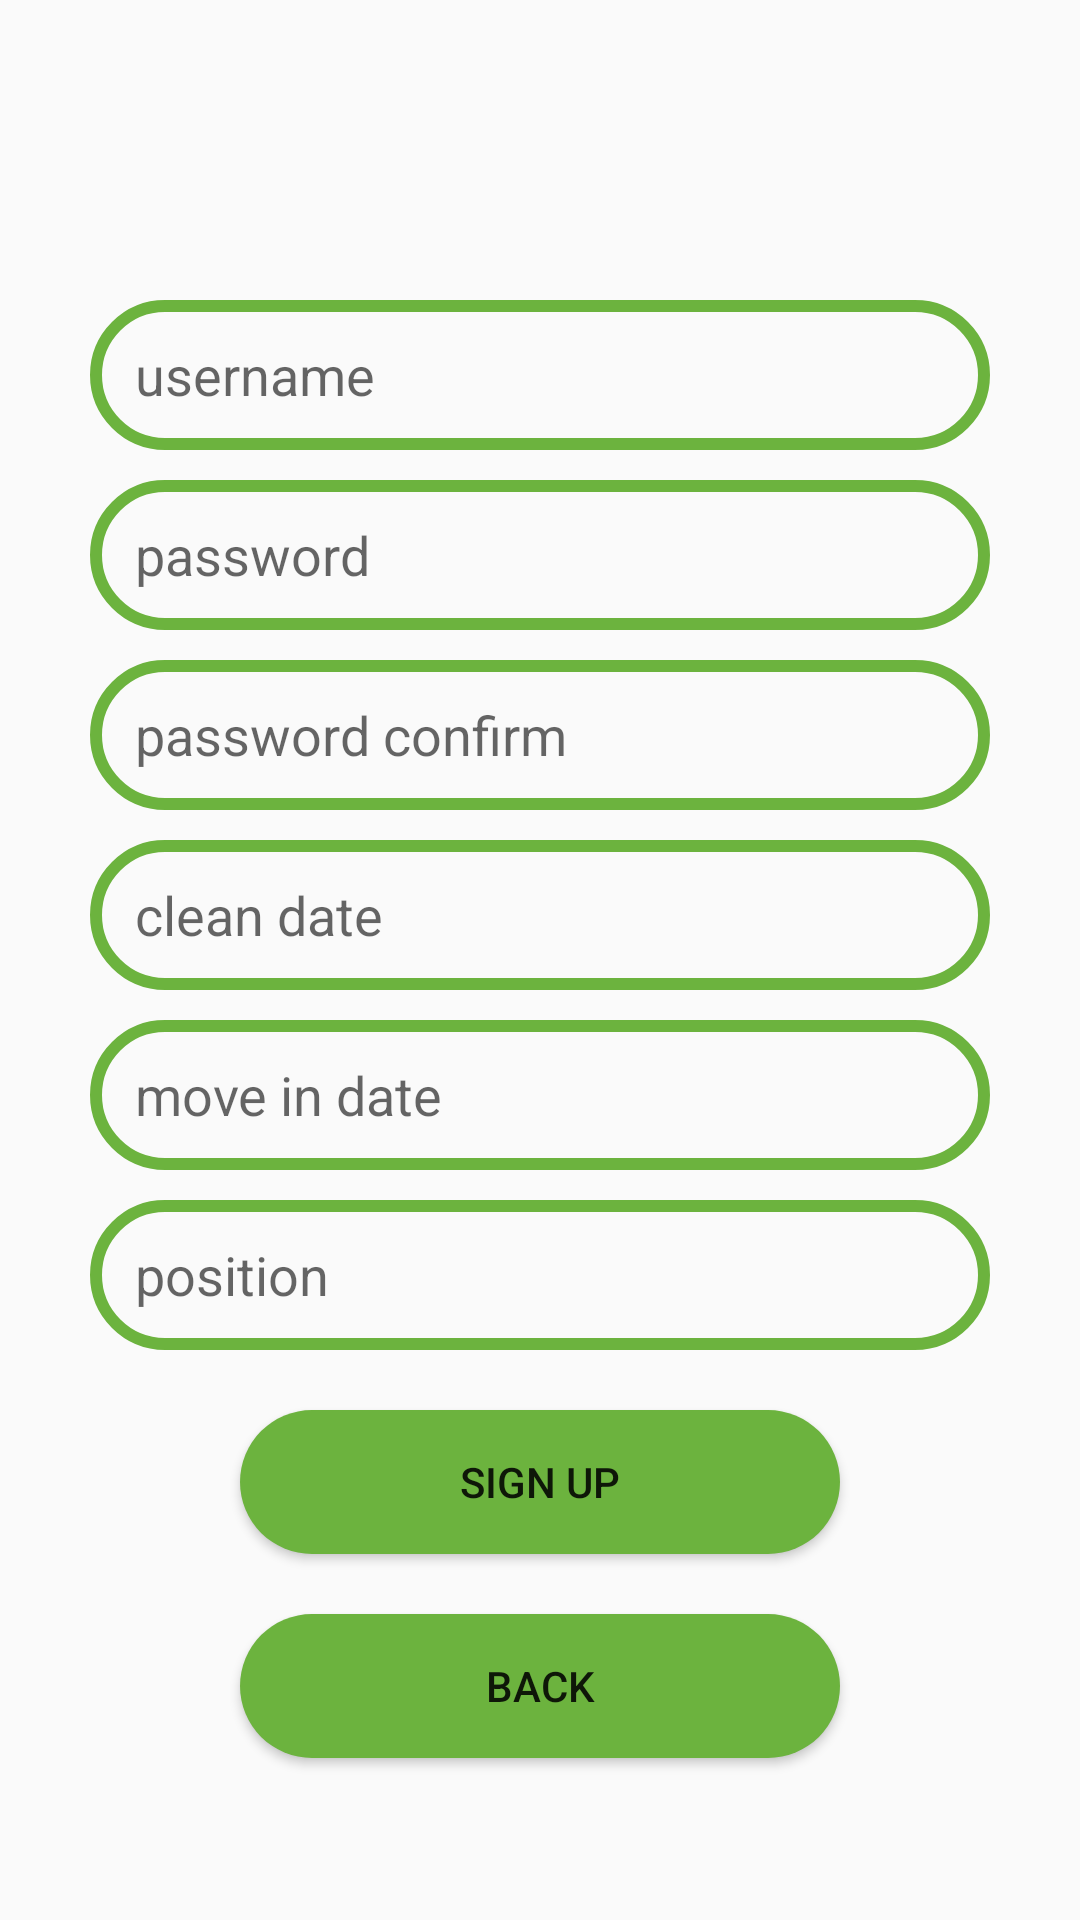

Reconstruct the res/layout file that produces this screen, plus the resources it refers to.
<!-- AndroidManifest.xml: application theme Theme.FinaSprintsProject -->
<!-- res/layout/activity_signup.xml -->
<?xml version="1.0" encoding="utf-8"?>
<androidx.constraintlayout.widget.ConstraintLayout xmlns:android="http://schemas.android.com/apk/res/android"
    xmlns:app="http://schemas.android.com/apk/res-auto"
    xmlns:tools="http://schemas.android.com/tools"
    android:layout_width="match_parent"
    android:layout_height="match_parent"
    tools:context=".Signup">

    <EditText
        android:id="@+id/loginUsername"
        android:layout_width="match_parent"
        android:layout_height="50dp"
        android:layout_marginTop="100dp"
        android:layout_marginRight="30dp"
        android:layout_marginLeft="30dp"
        android:background="@drawable/textbox"
        android:hint="username"
        android:inputType="text"
        android:paddingLeft="15dp"
        app:layout_constraintStart_toStartOf="parent"
        app:layout_constraintTop_toTopOf="parent" />

    <EditText
        android:id="@+id/loginPassword"
        android:layout_width="match_parent"
        android:layout_height="50dp"
        android:layout_marginLeft="30dp"
        android:layout_marginTop="10dp"
        android:layout_marginRight="30dp"
        android:background="@drawable/textbox"
        android:hint="password"
        android:inputType="text"
        android:paddingLeft="15dp"
        app:layout_constraintStart_toStartOf="parent"
        app:layout_constraintTop_toBottomOf="@+id/loginUsername" />

    <EditText
        android:id="@+id/loginPassword2"
        android:layout_width="match_parent"
        android:layout_height="50dp"
        android:layout_marginLeft="30dp"
        android:layout_marginTop="10dp"
        android:layout_marginRight="30dp"
        android:background="@drawable/textbox"
        android:hint="password confirm"
        android:inputType="text"
        android:paddingLeft="15dp"
        app:layout_constraintStart_toStartOf="parent"
        app:layout_constraintTop_toBottomOf="@+id/loginPassword" />
    <EditText
        android:id="@+id/cleanDate"
        android:layout_width="match_parent"
        android:layout_height="50dp"
        android:layout_marginLeft="30dp"
        android:layout_marginTop="10dp"
        android:layout_marginRight="30dp"
        android:background="@drawable/textbox"
        android:hint="clean date"
        android:inputType="text"
        android:paddingLeft="15dp"
        app:layout_constraintStart_toStartOf="parent"
        app:layout_constraintTop_toBottomOf="@+id/loginPassword2" />
    <EditText
        android:id="@+id/moveinDate"
        android:layout_width="match_parent"
        android:layout_height="50dp"
        android:layout_marginLeft="30dp"
        android:layout_marginTop="10dp"
        android:layout_marginRight="30dp"
        android:background="@drawable/textbox"
        android:hint="move in date"
        android:inputType="text"
        android:paddingLeft="15dp"
        app:layout_constraintStart_toStartOf="parent"
        app:layout_constraintTop_toBottomOf="@+id/cleanDate" />
    <EditText
        android:id="@+id/position"
        android:layout_width="match_parent"
        android:layout_height="50dp"
        android:layout_marginLeft="30dp"
        android:layout_marginTop="10dp"
        android:layout_marginRight="30dp"
        android:background="@drawable/textbox"
        android:hint="position"
        android:inputType="text"
        android:paddingLeft="15dp"
        app:layout_constraintStart_toStartOf="parent"
        app:layout_constraintTop_toBottomOf="@+id/moveinDate" />


    <Button
        android:id="@+id/btnSignup"
        android:layout_width="200dp"
        android:layout_height="wrap_content"
        android:layout_marginTop="20dp"
        android:background="@drawable/button"
        android:text="Sign Up"
        app:layout_constraintLeft_toLeftOf="parent"
        app:layout_constraintRight_toRightOf="parent"
        app:layout_constraintTop_toBottomOf="@+id/position" />
    <Button
        android:id="@+id/btnBack"
        android:layout_width="200dp"
        android:layout_height="wrap_content"
        android:layout_marginTop="20dp"
        android:background="@drawable/button"
        android:text="back"
        app:layout_constraintLeft_toLeftOf="parent"
        app:layout_constraintRight_toRightOf="parent"
        app:layout_constraintTop_toBottomOf="@+id/btnSignup" />

    <ImageView
        android:id="@+id/imageView"
        android:layout_width="wrap_content"
        android:layout_height="wrap_content"
        android:layout_marginTop="320dp"
        app:layout_constraintStart_toStartOf="parent"
        app:layout_constraintTop_toTopOf="parent"
        app:srcCompat="@drawable/crowd" />

</androidx.constraintlayout.widget.ConstraintLayout>
<!-- resources referenced by this layout -->
<resources>
  <!-- drawable button (drawable) -->
  <?xml version="1.0" encoding="utf-8"?>
  <shape xmlns:android="http://schemas.android.com/apk/res/android">
      <solid
          android:color="@color/green"
          ></solid>
      <corners
          android:radius="30dp"
          ></corners>
  </shape>
  <!-- drawable textbox (drawable) -->
  <?xml version="1.0" encoding="utf-8"?>
  <shape xmlns:android="http://schemas.android.com/apk/res/android">
      <stroke
          android:color="@color/green"
          android:width="4dp"
          ></stroke>
      <corners
          android:radius="30dp"
          ></corners>
  </shape>
  <style name="Theme.FinaSprintsProject" parent="Base.Theme.FinaSprintsProject" />
  <color name="green">#6cb33e</color>
  <style name="Base.Theme.FinaSprintsProject" parent="Theme.AppCompat.DayNight.DarkActionBar">
          
          
          <item name="colorPrimary">@color/green</item>
          <item name="colorPrimaryVariant">@color/green_dark</item>
          <item name="colorOnPrimary">@color/white</item>
          
          <item name="colorSecondary">@color/blue</item>
          <item name="colorSecondaryVariant">@color/blue_dark</item>
          <item name="colorOnSecondary">@color/black</item>
          
          <item name="android:statusBarColor" tools:targetApi="l">?attr/colorPrimaryVariant</item>
          
      </style>
  <color name="green_dark">#003300</color>
  <color name="white">#FFFFFFFF</color>
  <color name="blue">#0288D1</color>
  <color name="blue_dark">#005B9F</color>
  <color name="black">#FF000000</color>
</resources>
